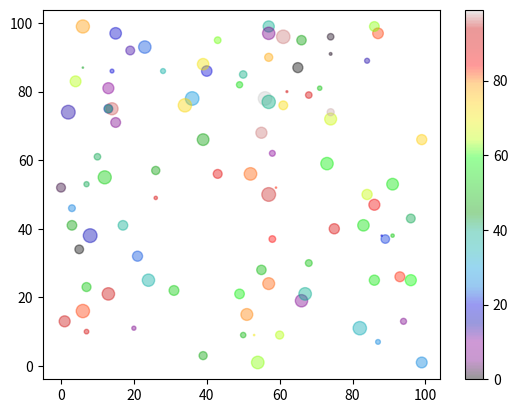

This figure's Python source:
import matplotlib.pyplot as plt
import numpy as np

x =np.random.randint(100,size=(100))
y =np.random.randint(100,size=(100))

size=np.random.randint(100,size=(100))
colors=np.random.randint(100,size=(100))
plt.scatter(x,y,s=size,alpha=0.4,c=colors,cmap='nipy_spectral')

plt.colorbar()
plt.show()